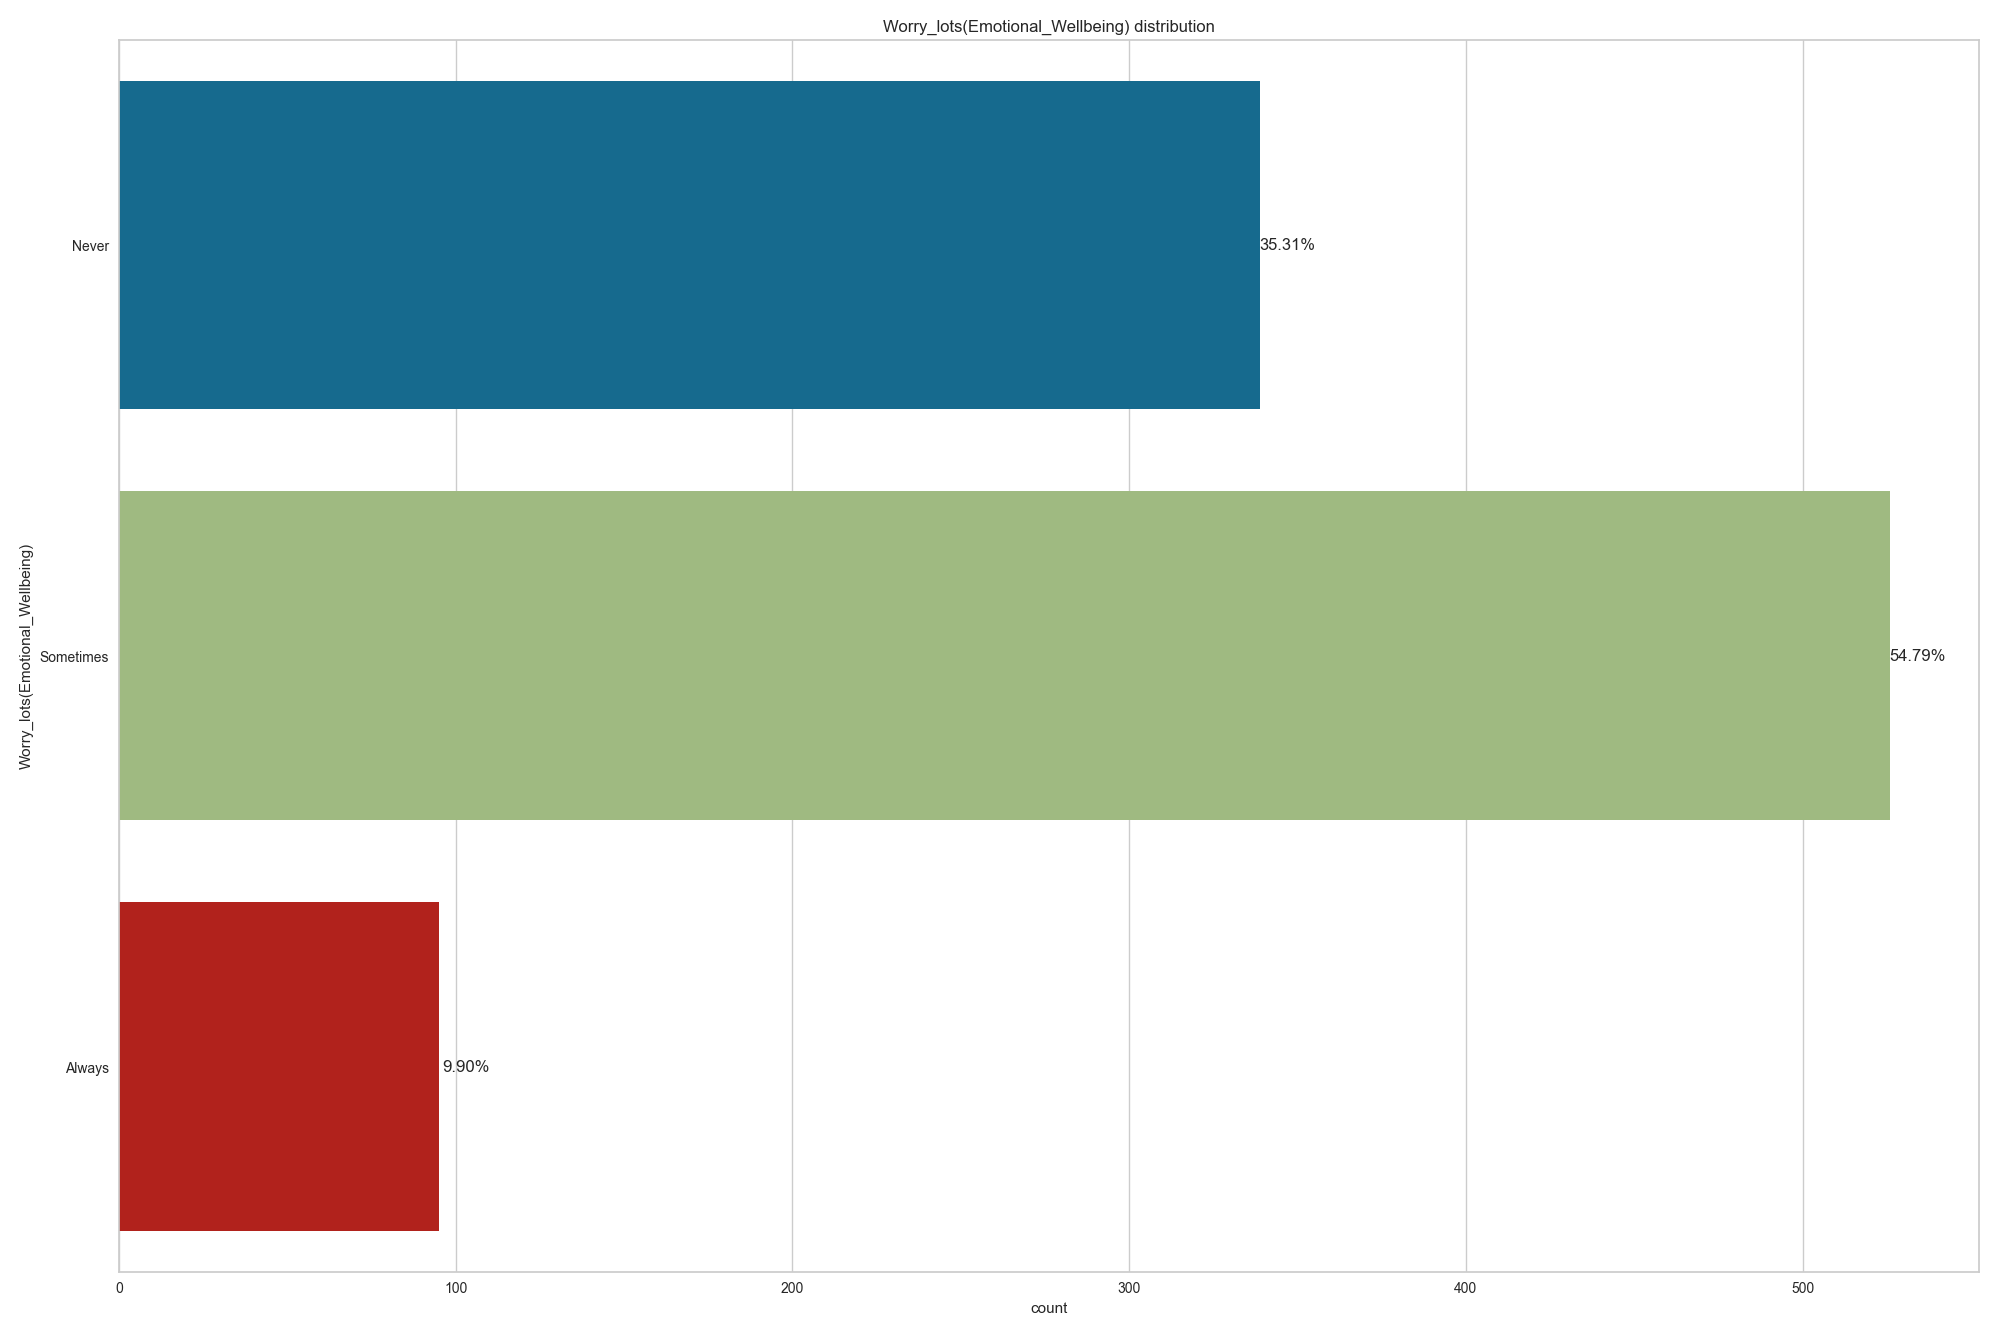

Source data for this figure (header and first rows):
, Worry_lots(Emotional_Wellbeing)
Sometimes, 526
Never, 339
Always, 95
